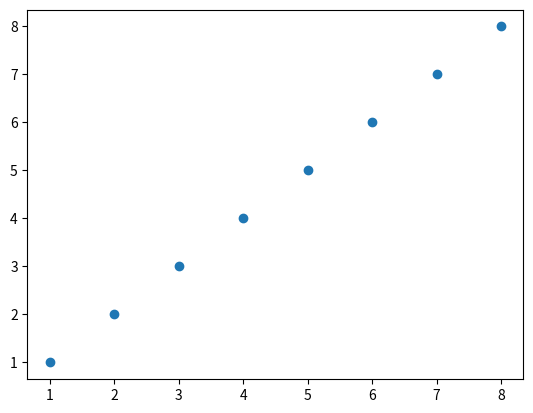
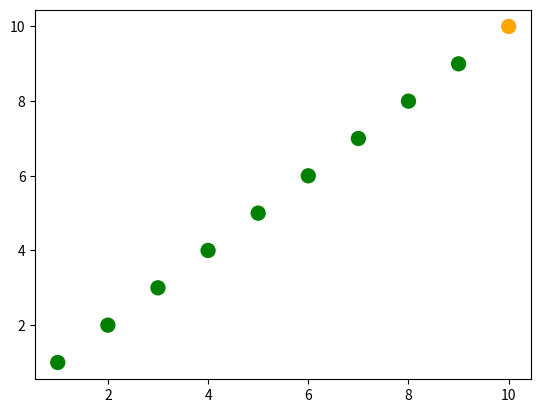
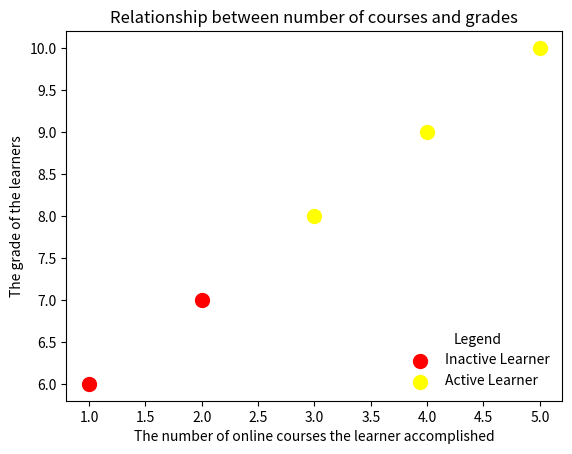
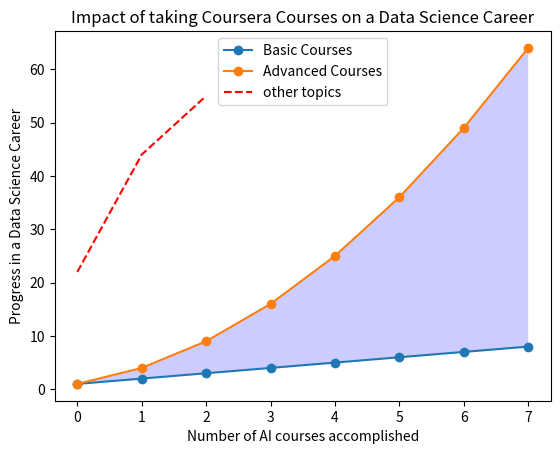
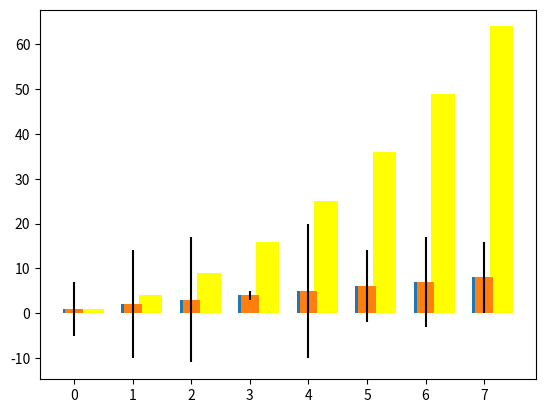
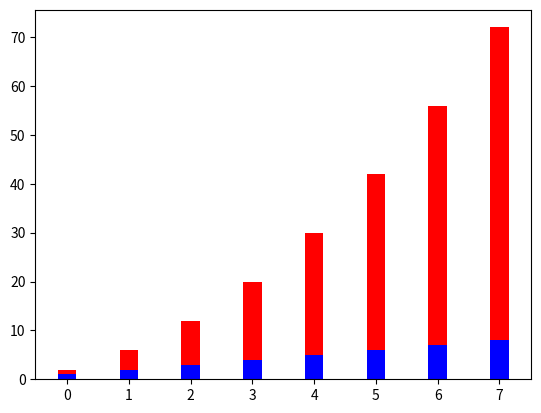
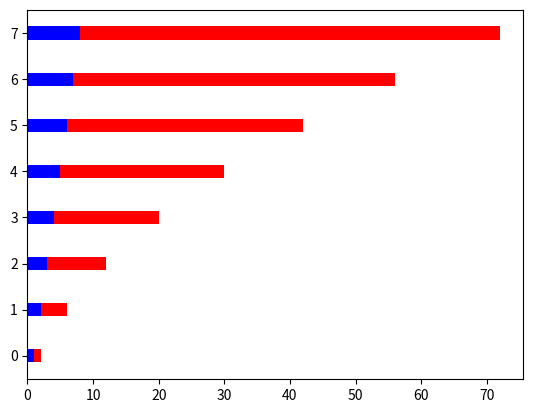
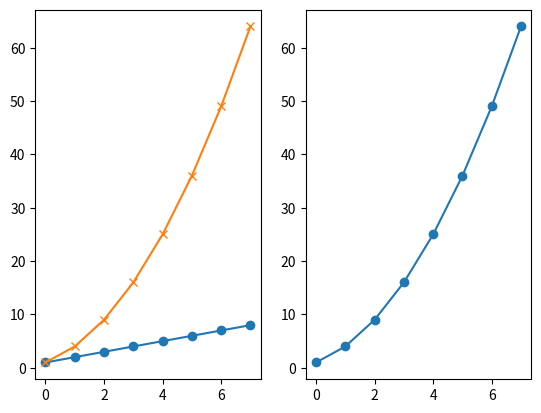
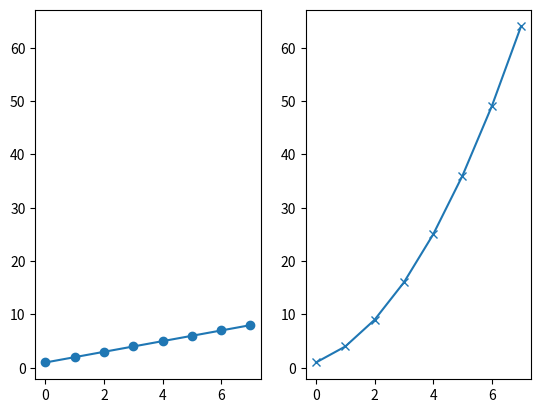
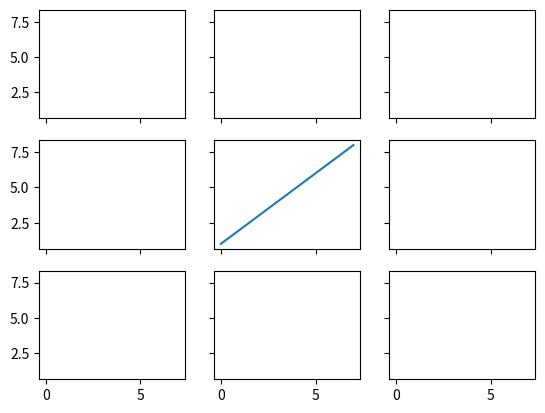
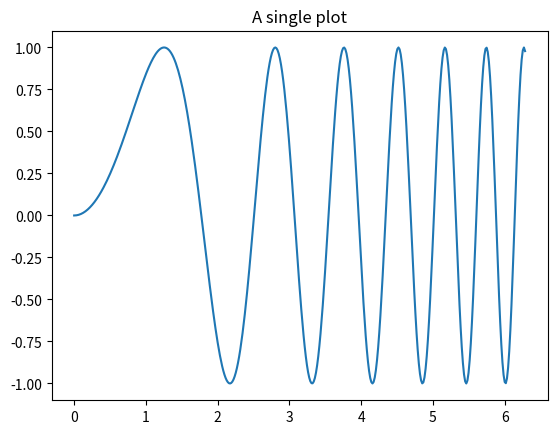
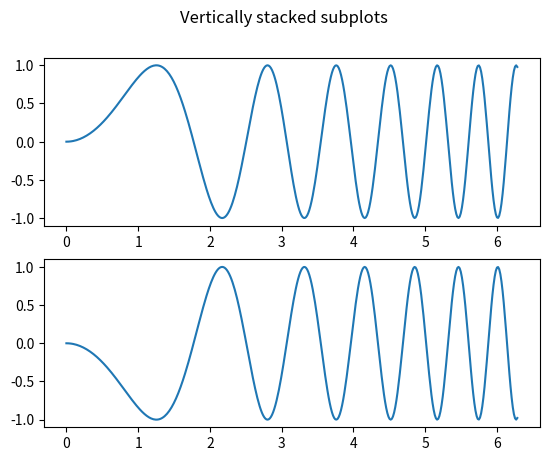
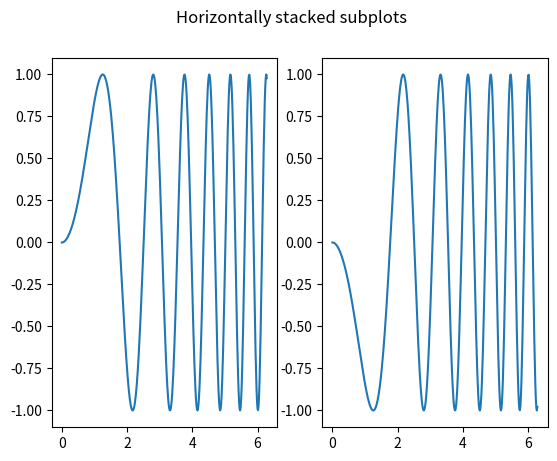
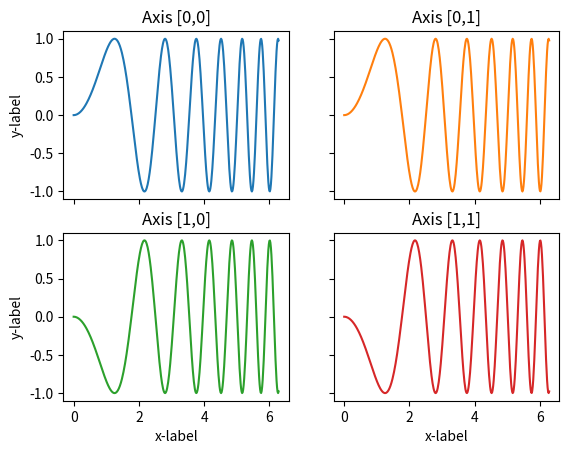
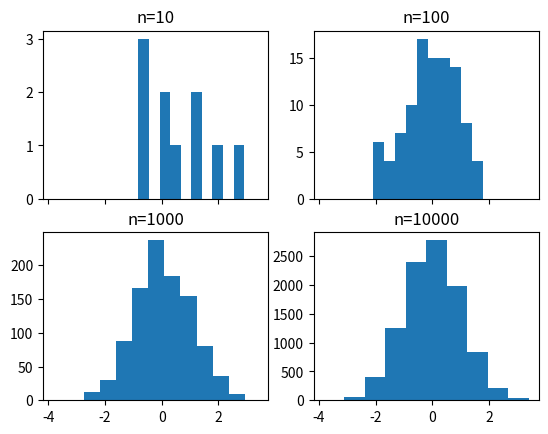

These charts were generated, in order, by the following Python code: (Note: this script raises an exception after producing the figures.)
#!/usr/bin/env python
# coding: utf-8

# Geolocate

# In[282]:


import numpy as np
import matplotlib.pyplot as plt
get_ipython().run_line_magic('pinfo', 'plt.plot')


# # Creating Scatter Plots

# In[283]:


x = np.array([1,2,3,4,5,6,7,8])
y = x

plt.figure()
plt.scatter(x, y) 


# In[287]:


x = np.array([1,2,3,4,5,6,7,8,9,10])
y = x

# Let's create a list of colors for each point to have:
# ['green', 'green', 'green', 'green', 'green', 'green', 'green', 'green' , 'green' , orange']
colors = ['green']*(len(x)-1)
colors.append('orange')

plt.figure()

# plot the point with size 100 and chosen colors
plt.scatter(x, y, s=100, c=colors)


# In[289]:


# convert lists into a list of tuples
zip_generator = zip([1,2,3,4,5], [6,7,8,9,10])

print(list(zip_generator))
# the above prints:
# [(1, 6), (2, 7), (3, 8), (4, 9), (5, 10)]

zip_generator = zip([1,2,3,4,5], [6,7,8,9,10])
# The below single star * unpacks a collection into positional arguments
print(*zip_generator)
# the above prints:
# (1, 6) (2, 7) (3, 8) (4, 9) (5, 10)


# In[290]:


# use zip to convert 5 tuples with 2 elements each to 2 tuples with 5 elements each
print(list(zip((1, 6), (2, 7), (3, 8), (4, 9), (5, 10))))
# the above prints:
# [(1, 2, 3, 4, 5), (6, 7, 8, 9, 10)]


zip_generator = zip([1,2,3,4,5], [6,7,8,9,10])
# let's turn the data back into 2 lists
x, y = zip(*zip_generator) # This is like calling zip((1, 6), (2, 7), (3, 8), (4, 9), (5, 10))
print(x)
print(y)
# the above prints:
# (1, 2, 3, 4, 5)
# (6, 7, 8, 9, 10)


# In[291]:


plt.figure()
# plot a data series 'Inactive Learner' in red using the first two elements of x and y
plt.scatter(x[:2], y[:2], s=100, c='red', label='Inactive Learner')

# plot a second data series 'Active Learner' in yellow using the last three elements of x and y 
plt.scatter(x[2:], y[2:], s=100, c='yellow', label='Active Learner')


# In[238]:


# add a label to the x axis
plt.xlabel('The number of online courses the learner accomplished')

# add a label to the y axis
plt.ylabel('The grade of the learners')


# In[292]:


# add a title
plt.title('Relationship between number of courses and grades')

# add a legend (uses the labels from plt.scatter)
plt.legend()

# add the legend to loc=4 (the lower right hand corner), also gets rid of the frame and adds a title
plt.legend(loc=4, frameon=False, title='Legend')


# # Creating Line Plots

# In[293]:


linear_data = np.array([1,2,3,4,5,6,7,8])
exponential_data = linear_data**2

plt.figure()
# plot the linear data and the exponential data
plt.plot(linear_data, '-o', exponential_data, '-o')


# In[241]:


# plot another series with a dashed red line
plt.plot([22,44,55], '--r')


# In[294]:


plt.xlabel('Number of AI courses accomplished')
plt.ylabel('Progress in a Data Science Career')
plt.title('Impact of taking Coursera Courses on a Data Science Career')
# add a legend with legend entries (because we didn't have labels when we plotted the data series)
plt.legend(['Basic Courses', 'Advanced Courses', 'other topics'])


# In[295]:


# fill the area between the linear data and exponential data
plt.gca().fill_between(range(len(linear_data)), 
                       linear_data, exponential_data, 
                       facecolor='Blue', 
                       alpha=0.20)


# # Creating Bar Charts

# In[296]:


plt.figure()
xvals = range(len(linear_data))
plt.bar(xvals, linear_data, width = 0.4)


# In[245]:


new_xvals = []

# plot another set of bars, adjusting the new xvals to make up for the first set of bars plotted
for item in xvals:
    new_xvals.append(item+0.3)

plt.bar(new_xvals, exponential_data, width = 0.4 ,color='Yellow')


# In[297]:


from random import randint
linear_err = [randint(0,15) for x in range(len(linear_data))] 

# This will plot a new set of bars with errorbars using the list of random error values
plt.bar(xvals, linear_data, width = 0.3, yerr=linear_err)


# In[298]:


# create stacked bar charts
plt.figure()
xvals = range(len(linear_data))
plt.bar(xvals, linear_data, width = 0.3, color='b')
plt.bar(xvals, exponential_data, width = 0.3, bottom=linear_data, color='r')


# In[248]:


# create horizontal bar charts
plt.figure()
xvals = range(len(linear_data))
plt.barh(xvals, linear_data, height = 0.3, color='b')
plt.barh(xvals, exponential_data, height = 0.3, left=linear_data, color='r')


# # Creating Subplots

# In[300]:


import matplotlib.pyplot as plt
import numpy as np

get_ipython().run_line_magic('pinfo', 'plt.subplot')


# In[301]:


plt.figure()
# subplot with 1 row, 2 columns, and current axis is 1st subplot axes
plt.subplot(1, 2, 1)

linear_data = np.array([1,2,3,4,5,6,7,8])

plt.plot(linear_data, '-o')


# In[251]:


exponential_data = linear_data**2 

# subplot with 1 row, 2 columns, and current axis is 2nd subplot axes
plt.subplot(1, 2, 2)
plt.plot(exponential_data, '-o')


# In[302]:


# plot exponential data on 1st subplot axes
plt.subplot(1, 2, 1)
plt.plot(exponential_data, '-x')


# In[303]:


plt.figure()
ax1 = plt.subplot(1, 2, 1)
plt.plot(linear_data, '-o')
# pass sharey=ax1 to ensure the two subplots share the same y axis
ax2 = plt.subplot(1, 2, 2, sharey=ax1)
plt.plot(exponential_data, '-x')


# In[313]:


plt.figure()
# the right hand side is equivalent shorthand syntax
plt.subplot(1,2,1) == plt.subplot(111)


# In[309]:


# create a 3x3 grid of subplots
fig, ((ax1,ax2,ax3), (ax4,ax5,ax6), (ax7,ax8,ax9)) = plt.subplots(3, 3, sharex=True, sharey=True)
# plot the linear_data on the 5th subplot axes 
ax5.plot(linear_data, '-')


# In[314]:


# Some example data to display
x = np.linspace(0, 2 * np.pi, 400)
y = np.sin(x ** 2)

#A figure with just one subplot
fig, ax = plt.subplots()
ax.plot(x, y)
ax.set_title('A single plot')


# In[259]:


# Stacking subplots in one direction

# vertically
fig, axs = plt.subplots(2)
fig.suptitle('Vertically stacked subplots')
axs[0].plot(x, y)
axs[1].plot(x, -y)

# horizontally
fig, (ax1, ax2) = plt.subplots(1, 2)
fig.suptitle('Horizontally stacked subplots')
ax1.plot(x, y)
ax2.plot(x, -y)


# In[315]:


# Stacking subplots in two directions
fig, axs = plt.subplots(2, 2)
axs[0, 0].plot(x, y)
axs[0, 0].set_title('Axis [0,0]')
axs[0, 1].plot(x, y, 'tab:orange')
axs[0, 1].set_title('Axis [0,1]')
axs[1, 0].plot(x, -y, 'tab:green')
axs[1, 0].set_title('Axis [1,0]')
axs[1, 1].plot(x, -y, 'tab:red')
axs[1, 1].set_title('Axis [1,1]')

for ax in axs.flat:
    ax.set(xlabel='x-label', ylabel='y-label')

# Hide x labels and tick labels for top plots and y ticks for right plots.
for ax in axs.flat:
    ax.label_outer()


# # Creating Histograms

# In[323]:


# create 2x2 grid of axis subplots
fig, ((ax1, ax2), (ax3, ax4)) = plt.subplots(2, 2, sharex=True)
axs = [ax1,ax2,ax3,ax4]

# draw n = 10, 100, 1000, and 10000 samples from the normal distribution and plot corresponding histograms
for n in range(0,len(axs)):
    sample_size = 10**(n+1)
    sample = np.random.normal(loc=0.0, scale=1.0, size=sample_size)
    axs[n].hist(sample)
    axs[n].set_title('n={}'.format(sample_size))


# In[262]:


# repeat with number of bins set to 200
fig, ((ax1, ax2), (ax3, ax4)) = plt.subplots(2, 2, sharex=True)
axs = [ax1,ax2,ax3,ax4]

for n in range(0,len(axs)):
    sample_size = 10**(n+1)
    sample = np.random.normal(loc=0.0, scale=1.0, size=sample_size)
    axs[n].hist(sample, bins=200)
    axs[n].set_title('n={}'.format(sample_size))


# In[324]:


plt.figure()
Y = np.random.normal(loc=0.0, scale=1.0, size=10000)
X = np.random.random(size=10000)
plt.scatter(X,Y)


# In[320]:


# use gridspec to partition the figure into subplots
import matplotlib.gridspec as gridspec

plt.figure()
gspec = gridspec.GridSpec(3, 3)

top_histogram = plt.subplot(gspec[0, 1:])
side_histogram = plt.subplot(gspec[1:, 0])
lower_right = plt.subplot(gspec[1:, 1:])


# In[325]:


Y = np.random.normal(loc=0.0, scale=1.0, size=10000)
X = np.random.random(size=10000)
lower_right.scatter(X, Y)
top_histogram.hist(X, bins=100)
s = side_histogram.hist(Y, bins=100, orientation='horizontal')


# In[326]:


# clear the histograms and plot normed histograms
top_histogram.clear()
top_histogram.hist(X, bins=100, normed=True)
side_histogram.clear()
side_histogram.hist(Y, bins=100, orientation='horizontal', normed=True)
# flip the side histogram's x axis
side_histogram.invert_xaxis()


# In[327]:


# change axes limits
for ax in [top_histogram, lower_right]:
    ax.set_xlim(0, 1)
for ax in [side_histogram, lower_right]:
    ax.set_ylim(-5, 5)


# # Create Box and Whisker Plots

# In[328]:


import pandas as pd
normal_sample = np.random.normal(loc=0.0, scale=1.0, size=10000)
random_sample = np.random.random(size=10000)
gamma_sample = np.random.gamma(2, size=10000)

df = pd.DataFrame({'normal': normal_sample, 
                   'random': random_sample, 
                   'gamma': gamma_sample})


# In[329]:


df.describe()


# In[330]:


plt.figure()
# create a boxplot of the normal data, assign the output to a variable to supress output
_ = plt.boxplot(df['normal'], whis='range')


# In[271]:


# clear the current figure
plt.clf()
# plot boxplots for all three of df's columns
_ = plt.boxplot([ df['normal'], df['random'], df['gamma'] ], whis='range')


# In[331]:


plt.figure()
_ = plt.hist(df['gamma'], bins=100)


# In[273]:


import mpl_toolkits.axes_grid1.inset_locator as mpl_il

plt.figure()
plt.boxplot([ df['normal'], df['random'], df['gamma'] ], whis='range')
# overlay axis on top of another 
ax2 = mpl_il.inset_axes(plt.gca(), width='60%', height='40%', loc=2)
ax2.hist(df['gamma'], bins=100)
ax2.margins(x=0.5)


# In[332]:


# switch the y axis ticks for ax2 to the right side
ax2.yaxis.tick_right()


# In[333]:


# if `whis` argument isn't passed, boxplot defaults to showing 1.5*interquartile (IQR) whiskers with outliers
plt.figure()
_ = plt.boxplot([ df['normal'], df['random'], df['gamma'] ] )


# # Create Heatmaps

# In[334]:


plt.figure()

Y = np.random.normal(loc=0.0, scale=1.0, size=15000)
X = np.random.random(size=15000)
_ = plt.hist2d(X, Y, bins=30)


# In[277]:


plt.figure()
_ = plt.hist2d(X, Y, bins=100)


# In[335]:


# add a colorbar legend
plt.colorbar()


# # Create Animations

# In[336]:


import matplotlib.animation as animation

n = 100
x = np.random.randn(n)


# In[337]:


# create the function that will do the plotting, where curr is the current frame
def update(curr):
    # check if animation is at the last frame, and if so, stop the animation a
    if curr == n: 
        a.event_source.stop()
    plt.cla()
    bins = np.arange(-4, 4, 0.5)
    plt.hist(x[:curr], bins=bins)
    plt.axis([-4,4,0,30])
    plt.gca().set_title('Sampling the Normal Distribution')
    plt.gca().set_ylabel('Frequency')
    plt.gca().set_xlabel('Value')
    plt.annotate('n = {}'.format(curr), [3,27])


# In[338]:


fig = plt.figure()
a = animation.FuncAnimation(fig, update, interval=100)


# 

# # Congratulations! You are now able to create amazing plots and visualize any type of data in your own Machine Learning Projects!

# In[ ]:




